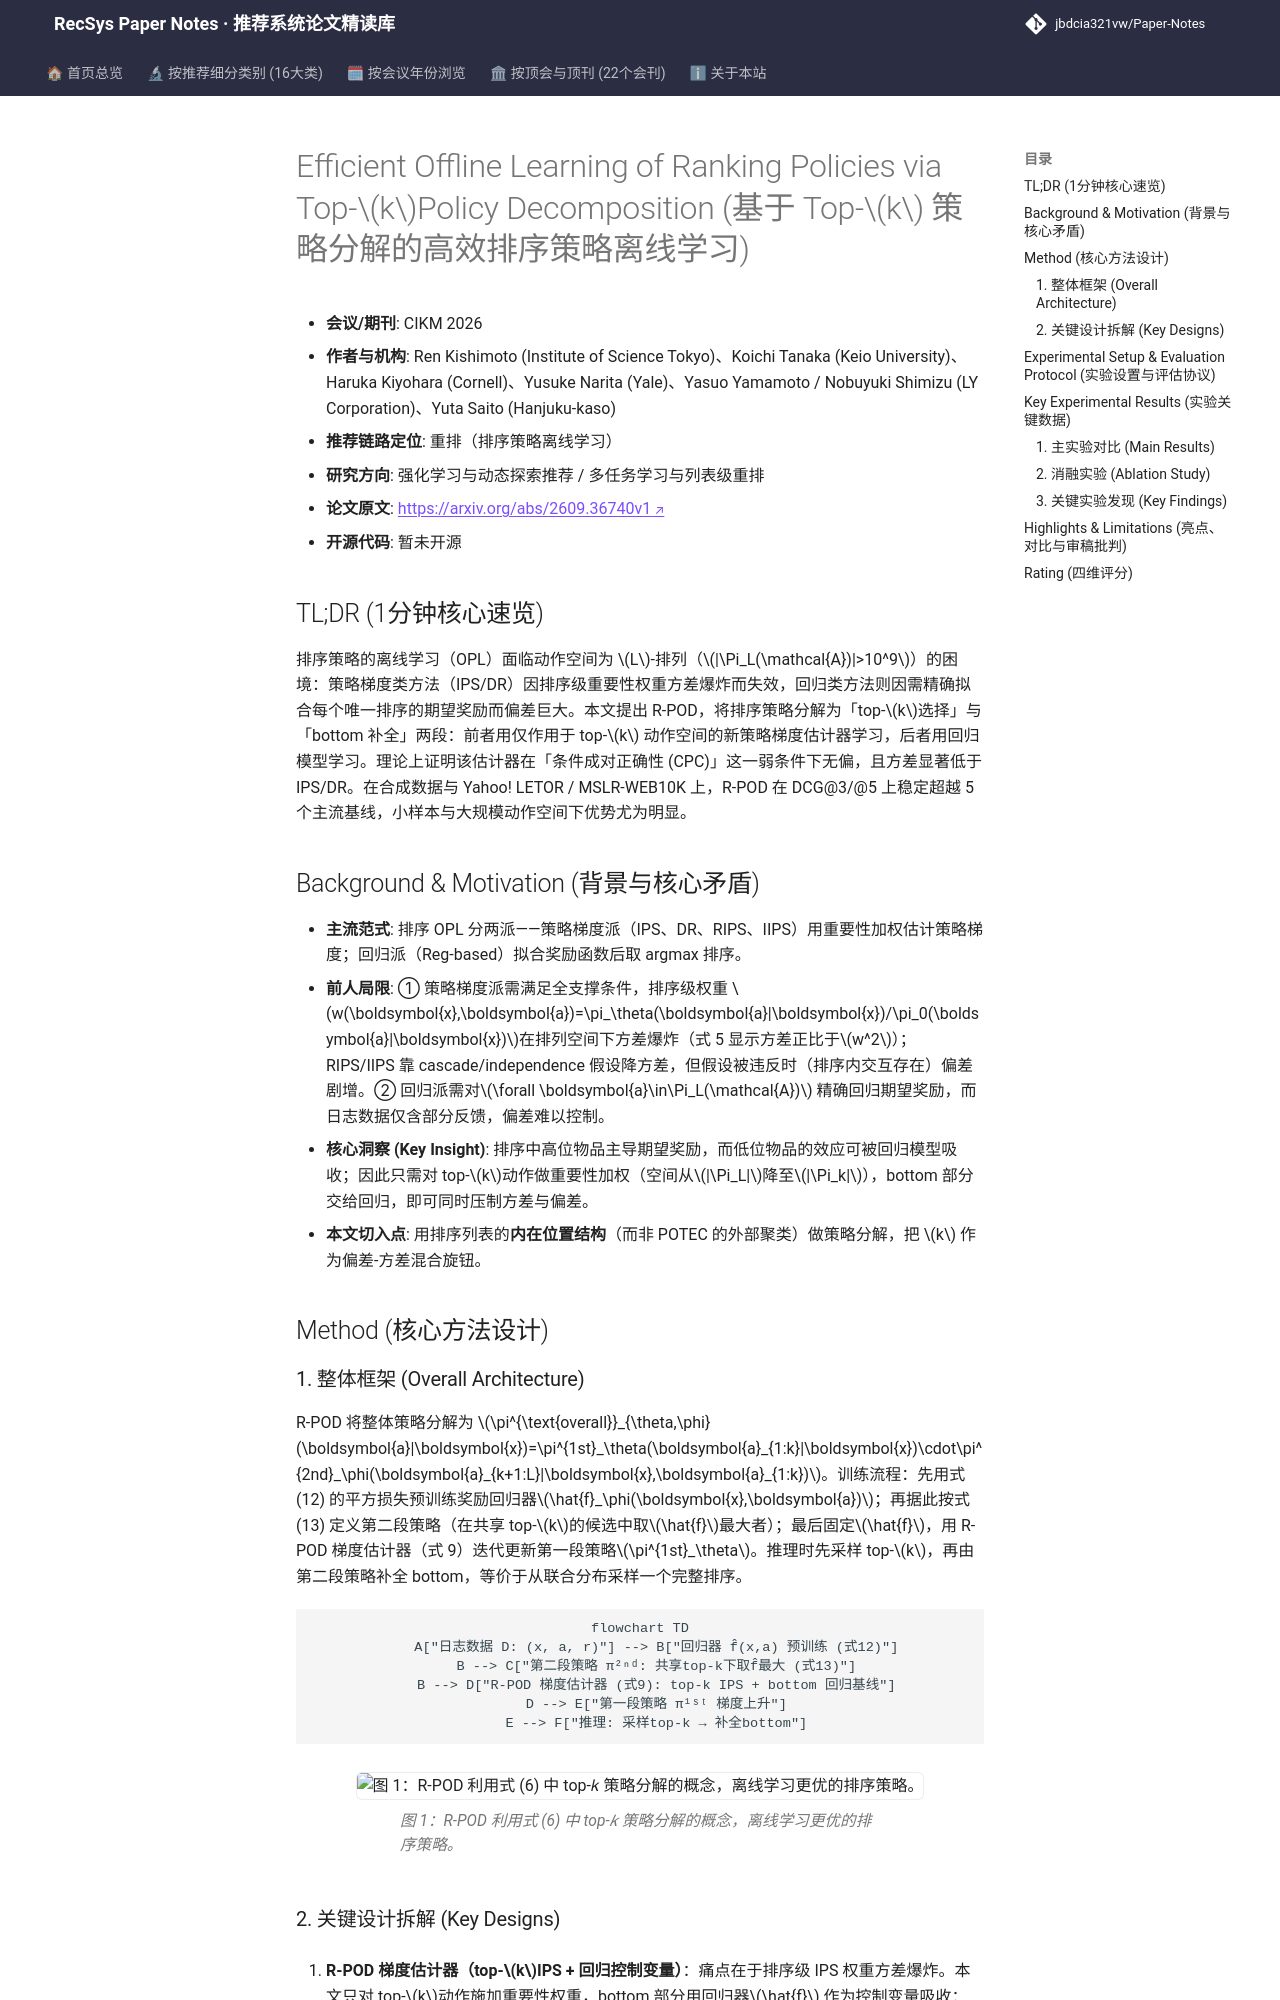

repository: jbdcia321vw/Paper-Notes · page: venues/CIKM/2026/rl_bandit_rec/efficient_offline_learning_of_ranking_policies_via_top_k_policy_decompositi/index.html · generator: mkdocs

---
title: "[Paper Note] Efficient Offline Learning of Ranking Policies via Top-$k$ Policy Decomposition"
description: "[CIKM 2026][强化学习与动态探索推荐] 将排序策略分解为 top-$k$ 策略梯度与 bottom 回归两段，在 CPC 条件下无偏且大幅降方差，小样本与大规模排序空间下显著优于 IPS/DR/RIPS/IIPS。"
tags:
  - CIKM 2026
  - 强化学习与动态探索推荐
  - 重排
  - Off-Policy Learning
  - Top-k Policy Decomposition
date: 2026-11-12
venue: CIKM
year: 2026
paper_url: "https://arxiv.org/abs/2609.36740"
code_url: ""
categories:
  - rl_bandit_rec
  - multi_task_reranking
---

# Efficient Offline Learning of Ranking Policies via Top-$k$Policy Decomposition (基于 Top-$k$ 策略分解的高效排序策略离线学习)

- **会议/期刊**: CIKM 2026
- **作者与机构**: Ren Kishimoto (Institute of Science Tokyo)、Koichi Tanaka (Keio University)、Haruka Kiyohara (Cornell)、Yusuke Narita (Yale)、Yasuo Yamamoto / Nobuyuki Shimizu (LY Corporation)、Yuta Saito (Hanjuku-kaso)
- **推荐链路定位**: 重排（排序策略离线学习）
- **研究方向**: 强化学习与动态探索推荐 / 多任务学习与列表级重排
- **论文原文**: [https://arxiv.org/abs/2609.36740v1](https://arxiv.org/abs/2609.36740v1)
- **开源代码**: 暂未开源

## TL;DR (1分钟核心速览)

排序策略的离线学习（OPL）面临动作空间为 $L$-排列（$|\Pi_L(\mathcal{A})|>10^9$）的困境：策略梯度类方法（IPS/DR）因排序级重要性权重方差爆炸而失效，回归类方法则因需精确拟合每个唯一排序的期望奖励而偏差巨大。本文提出 R-POD，将排序策略分解为「top-$k$选择」与「bottom 补全」两段：前者用仅作用于 top-$k$ 动作空间的新策略梯度估计器学习，后者用回归模型学习。理论上证明该估计器在「条件成对正确性 (CPC)」这一弱条件下无偏，且方差显著低于 IPS/DR。在合成数据与 Yahoo! LETOR / MSLR-WEB10K 上，R-POD 在 DCG@3/@5 上稳定超越 5 个主流基线，小样本与大规模动作空间下优势尤为明显。

## Background & Motivation (背景与核心矛盾)

- **主流范式**: 排序 OPL 分两派——策略梯度派（IPS、DR、RIPS、IIPS）用重要性加权估计策略梯度；回归派（Reg-based）拟合奖励函数后取 argmax 排序。
- **前人局限**: ① 策略梯度派需满足全支撑条件，排序级权重 $w(\boldsymbol{x},\boldsymbol{a})=\pi_\theta(\boldsymbol{a}|\boldsymbol{x})/\pi_0(\boldsymbol{a}|\boldsymbol{x})$在排列空间下方差爆炸（式 5 显示方差正比于$w^2$）；RIPS/IIPS 靠 cascade/independence 假设降方差，但假设被违反时（排序内交互存在）偏差剧增。② 回归派需对$\forall \boldsymbol{a}\in\Pi_L(\mathcal{A})$ 精确回归期望奖励，而日志数据仅含部分反馈，偏差难以控制。
- **核心洞察 (Key Insight)**: 排序中高位物品主导期望奖励，而低位物品的效应可被回归模型吸收；因此只需对 top-$k$动作做重要性加权（空间从$|\Pi_L|$降至$|\Pi_k|$），bottom 部分交给回归，即可同时压制方差与偏差。
- **本文切入点**: 用排序列表的**内在位置结构**（而非 POTEC 的外部聚类）做策略分解，把 $k$ 作为偏差-方差混合旋钮。

## Method (核心方法设计)
